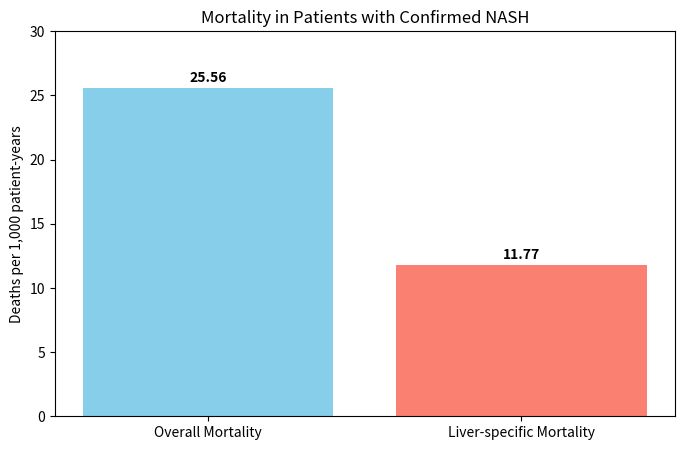

Reproduce this figure in Python.
import matplotlib.pyplot as plt

# Data
mortality_types = ['Overall Mortality', 'Liver-specific Mortality']
rates = [25.56, 11.77]

# Create bar chart
plt.figure(figsize=(8, 5))
bars = plt.bar(mortality_types, rates, color=['skyblue', 'salmon'])
plt.ylabel('Deaths per 1,000 patient-years')
plt.title('Mortality in Patients with Confirmed NASH')
plt.ylim(0, 30)

# Add data labels
for bar in bars:
    yval = bar.get_height()
    plt.text(bar.get_x() + bar.get_width()/2, yval + 0.5,
             f'{yval:.2f}', ha='center', fontweight='bold')

plt.show()
